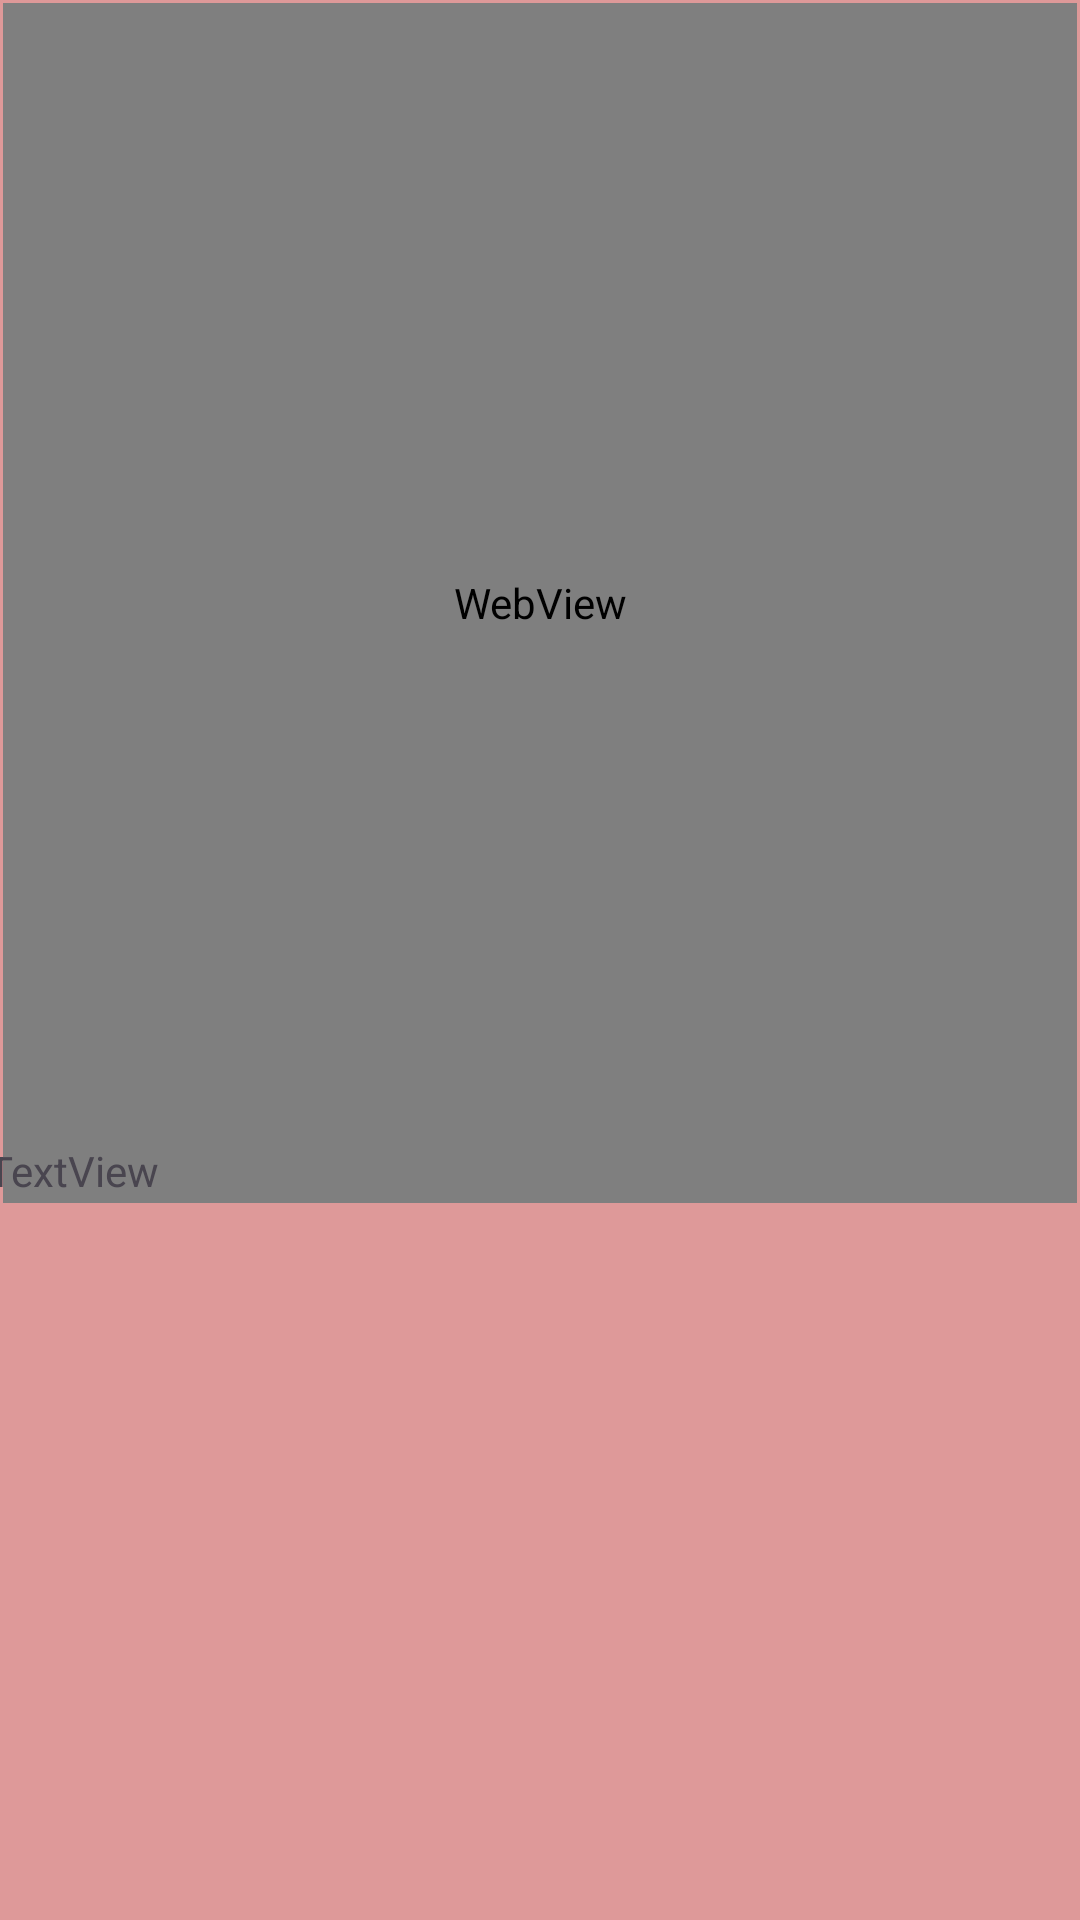

Reconstruct the res/layout file that produces this screen, plus the resources it refers to.
<!-- AndroidManifest.xml: application theme Theme.ProjeOyun2 -->
<!-- res/layout/activity_sayfa3.xml -->
<?xml version="1.0" encoding="utf-8"?>
<androidx.constraintlayout.widget.ConstraintLayout xmlns:android="http://schemas.android.com/apk/res/android"
    xmlns:app="http://schemas.android.com/apk/res-auto"
    xmlns:tools="http://schemas.android.com/tools"
    android:id="@+id/main"
    android:layout_width="match_parent"
    android:layout_height="match_parent"
    android:background="#DE9999"
    tools:context=".Sayfa3">

    <WebView
        android:id="@+id/webView"
        android:layout_width="0dp"
        android:layout_height="400dp"
        android:layout_marginStart="1dp"
        android:layout_marginTop="1dp"
        android:layout_marginEnd="1dp"
        android:layout_marginBottom="1dp"
        app:layout_constraintBottom_toBottomOf="parent"
        app:layout_constraintEnd_toEndOf="parent"
        app:layout_constraintHorizontal_bias="0.0"
        app:layout_constraintStart_toStartOf="parent"
        app:layout_constraintTop_toTopOf="parent"
        app:layout_constraintVertical_bias="0.0" />

    <TextView
        android:id="@+id/txt_acikalma"
        android:layout_width="369dp"
        android:layout_height="283dp"
        android:text="TextView"
        app:layout_constraintBottom_toBottomOf="parent"
        app:layout_constraintEnd_toEndOf="parent"
        app:layout_constraintStart_toStartOf="parent"
        app:layout_constraintTop_toBottomOf="@+id/webView"
        app:layout_constraintVertical_bias="0.468" />
</androidx.constraintlayout.widget.ConstraintLayout>
<!-- resources referenced by this layout -->
<resources>
  <style name="Theme.ProjeOyun2" parent="Base.Theme.ProjeOyun2" />
  <style name="Base.Theme.ProjeOyun2" parent="Theme.Material3.DayNight.NoActionBar">
          
          
      </style>
</resources>
